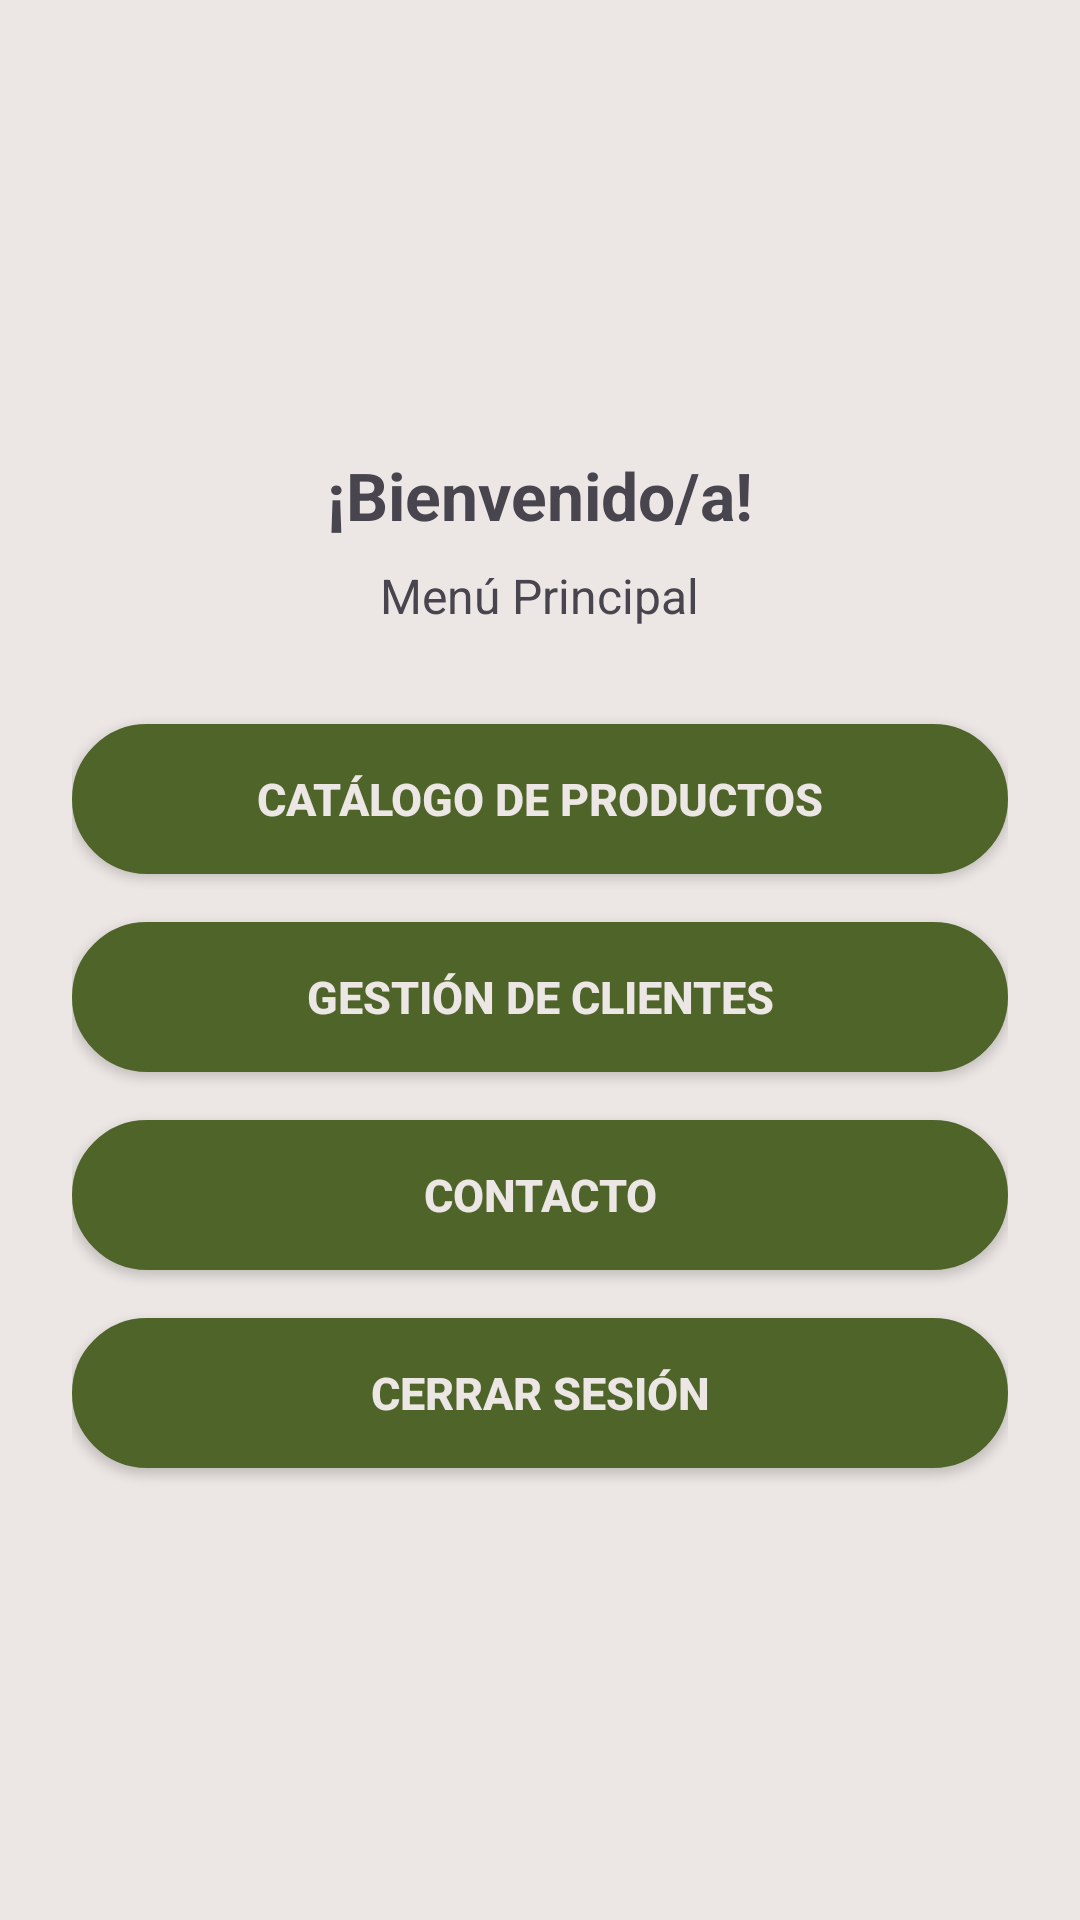

The Android layout XML behind this screen, and the referenced resources:
<!-- AndroidManifest.xml: application theme Theme.TodoStock -->
<!-- res/layout/activity_main.xml -->
<?xml version="1.0" encoding="utf-8"?>
<LinearLayout
    xmlns:android="http://schemas.android.com/apk/res/android"
    android:layout_width="match_parent"
    android:layout_height="match_parent"
    android:gravity="center"
    android:orientation="vertical"
    android:padding="24dp"
    android:background="@color/white">

    
    <TextView
        android:id="@+id/tvBienvenida"
        android:layout_width="wrap_content"
        android:layout_height="wrap_content"
        android:text="¡Bienvenido/a!"
        android:textColor="@color/texto_principal"
        android:textSize="22sp"
        android:textStyle="bold"
        android:layout_marginBottom="8dp" />

    <TextView
        android:layout_width="wrap_content"
        android:layout_height="wrap_content"
        android:text="Menú Principal"
        android:textColor="@color/texto_principal"
        android:textSize="16sp"
        android:layout_marginBottom="32dp" />

    
    <androidx.appcompat.widget.AppCompatButton
        android:id="@+id/btnCatalogo"
        android:layout_width="match_parent"
        android:layout_height="50dp"
        android:text="Catálogo de Productos"
        android:textColor="@color/white"
        android:textSize="15sp"
        android:textStyle="bold"
        android:background="@drawable/boton_redondeado"
        android:layout_marginBottom="16dp" />

    
    <androidx.appcompat.widget.AppCompatButton
        android:id="@+id/btnClientes"
        android:layout_width="match_parent"
        android:layout_height="50dp"
        android:text="Gestión de Clientes"
        android:textColor="@color/white"
        android:textSize="15sp"
        android:textStyle="bold"
        android:background="@drawable/boton_redondeado"
        android:layout_marginBottom="16dp" />

    
    <androidx.appcompat.widget.AppCompatButton
        android:id="@+id/btnContacto"
        android:layout_width="match_parent"
        android:layout_height="50dp"
        android:text="Contacto"
        android:textColor="@color/white"
        android:textSize="15sp"
        android:textStyle="bold"
        android:background="@drawable/boton_redondeado"
        android:layout_marginBottom="16dp" />

    
    <androidx.appcompat.widget.AppCompatButton
        android:id="@+id/btnCerrarSesion"
        android:layout_width="match_parent"
        android:layout_height="50dp"
        android:text="Cerrar Sesión"
        android:textColor="@color/white"
        android:textSize="15sp"
        android:textStyle="bold"
        android:background="@drawable/boton_redondeado" />

</LinearLayout>
<!-- resources referenced by this layout -->
<resources>
  <color name="white">#ECE7E4</color>
  <!-- drawable boton_redondeado (drawable) -->
  <?xml version="1.0" encoding="utf-8"?>
  <shape
      xmlns:android="http://schemas.android.com/apk/res/android"
      android:shape="rectangle"
      >
      
      <solid android:color="@color/color_botones" />
      
      <corners android:radius="25dp" />
      
      <stroke android:width="1dp" android:color="@color/color_botones" />
  </shape>
  <style name="Theme.TodoStock" parent="Base.Theme.TodoStock">
          <item name="colorPrimary">@color/color_botones</item>
          <item name="colorOnPrimary">@color/white</item>
          <item name="colorPrimaryContainer">@color/gris_fondo_input</item>
          <item name="colorOnPrimaryContainer">@color/color_texto</item>
          <item name="colorSecondary">@color/color_detalles</item>
          <item name="colorOnSecondary">@color/white</item>
          <item name="colorError">@color/color_errores</item>
          <item name="colorOnError">@color/white</item>
          <item name="colorOnSurface">@color/color_texto</item>
          <item name="colorOnSurfaceVariant">@color/texto_tenue</item>
          <item name="android:textColorHint">@color/texto_tenue</item>
          <item name="android:windowBackground">@color/color_fondo</item>
          <item name="android:forceDarkAllowed" tools:targetApi="q">false</item>
      </style>
  <color name="color_botones">#4F6429</color>
  <style name="Base.Theme.TodoStock" parent="Theme.Material3.Light.NoActionBar" />
  <color name="gris_fondo_input">#F4F6F9</color>
  <color name="color_texto">#211C13</color>
  <color name="color_detalles">#976E46</color>
  <color name="color_errores">#AC0D0D</color>
  <color name="texto_tenue">#6B6560</color>
  <color name="color_fondo">#FBF3EC</color>
</resources>
